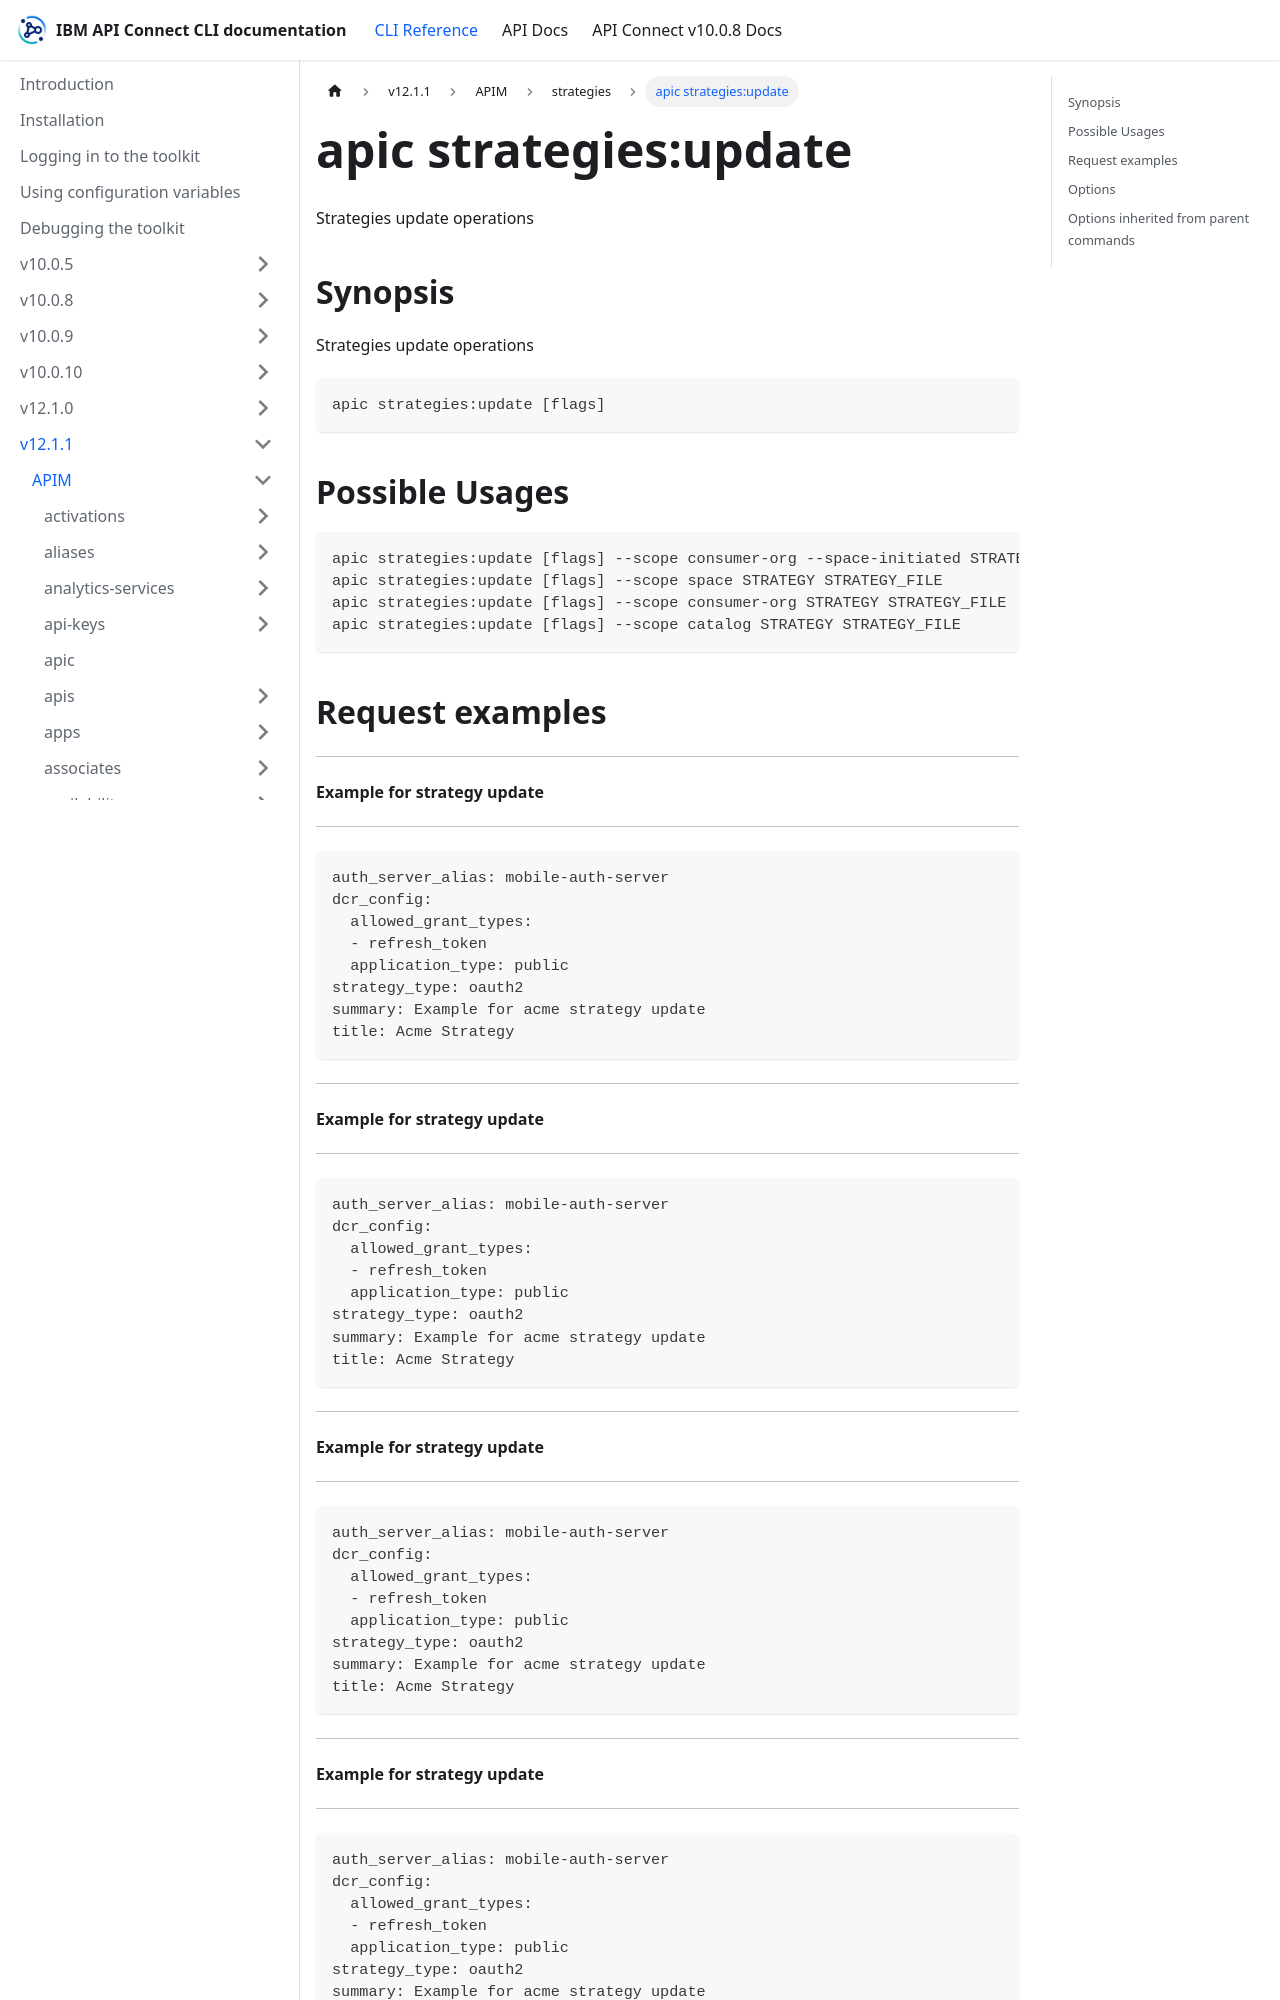

repository: ibm-apiconnect/clidocs · page: docs/v1211/apim/strategies/apic_strategies_update.html · generator: docusaurus

---
tags:
- "group: strategies"
- "scope: catalog"
- "scope: consumer-org"
- "scope: space"
---
# apic strategies:update

Strategies update operations

## Synopsis

Strategies update operations

```
apic strategies:update [flags]
```

## Possible Usages

```
apic strategies:update [flags] --scope consumer-org --space-initiated STRATEGY STRATEGY_FILE
apic strategies:update [flags] --scope space STRATEGY STRATEGY_FILE
apic strategies:update [flags] --scope consumer-org STRATEGY STRATEGY_FILE
apic strategies:update [flags] --scope catalog STRATEGY STRATEGY_FILE
```

## Request examples

--------------------------------
#### Example for strategy update
--------------------------------

```
auth_server_alias: mobile-auth-server
dcr_config:
  allowed_grant_types:
  - refresh_token
  application_type: public
strategy_type: oauth2
summary: Example for acme strategy update
title: Acme Strategy
```

--------------------------------
#### Example for strategy update
--------------------------------

```
auth_server_alias: mobile-auth-server
dcr_config:
  allowed_grant_types:
  - refresh_token
  application_type: public
strategy_type: oauth2
summary: Example for acme strategy update
title: Acme Strategy
```

--------------------------------
#### Example for strategy update
--------------------------------

```
auth_server_alias: mobile-auth-server
dcr_config:
  allowed_grant_types:
  - refresh_token
  application_type: public
strategy_type: oauth2
summary: Example for acme strategy update
title: Acme Strategy
```

--------------------------------
#### Example for strategy update
--------------------------------

```
auth_server_alias: mobile-auth-server
dcr_config:
  allowed_grant_types:
  - refresh_token
  application_type: public
strategy_type: oauth2
summary: Example for acme strategy update
title: Acme Strategy
```
